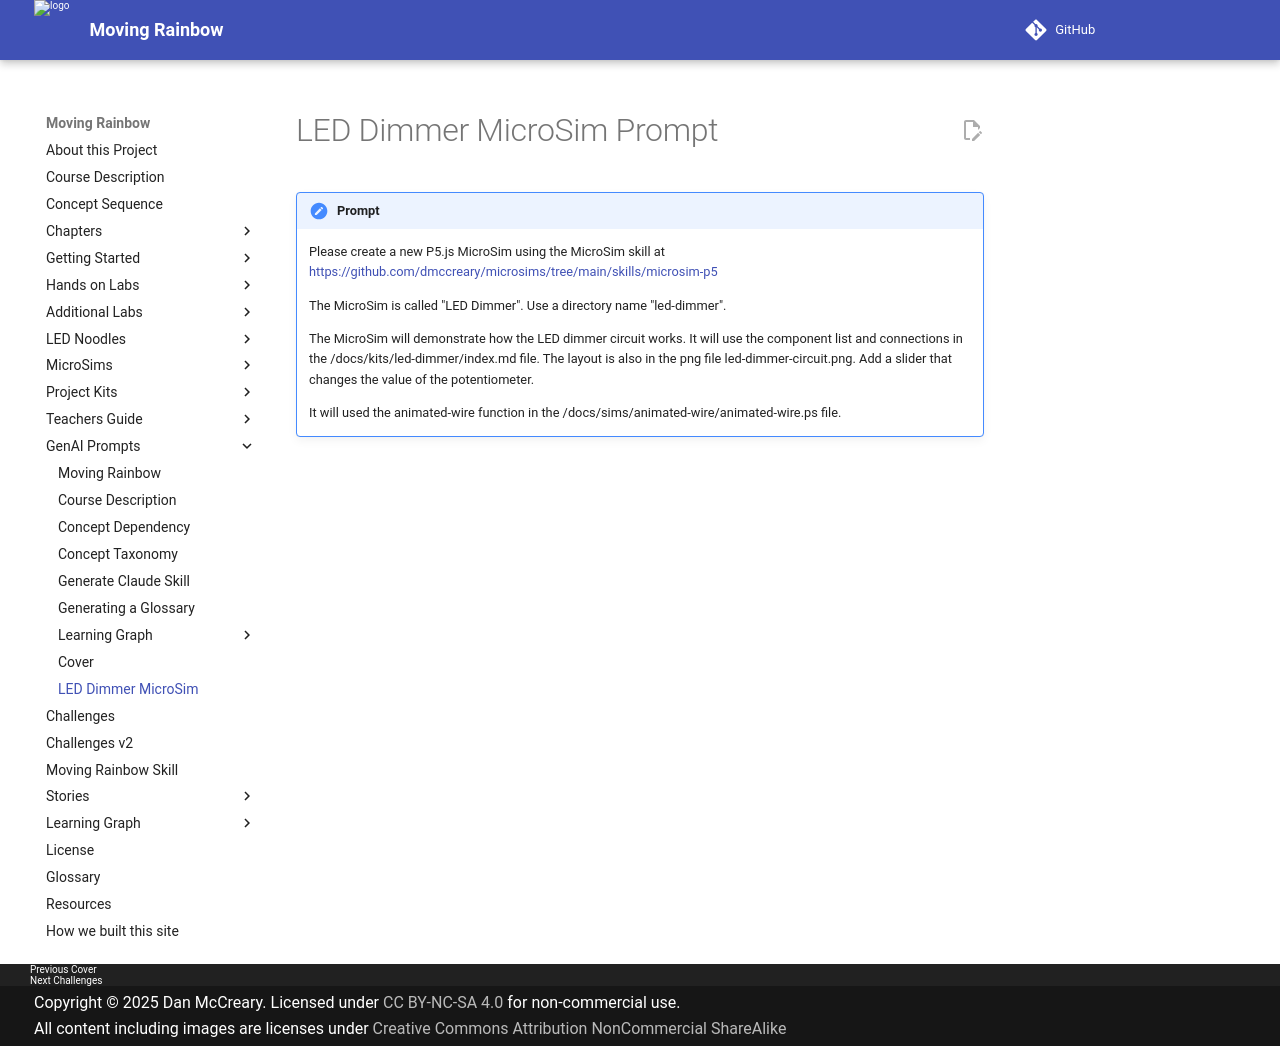

repository: dmccreary/moving-rainbow · page: prompts/led-dimmer-microsim/index.html · generator: mkdocs

# LED Dimmer MicroSim Prompt

!!! prompt
    Please create a new P5.js MicroSim using the MicroSim skill at https://github.com/dmccreary/microsims/tree/main/skills/microsim-p5

    The MicroSim is called "LED Dimmer".  Use a directory name "led-dimmer".

    The MicroSim will demonstrate how the LED dimmer circuit works.  It will use the component list and connections in the /docs/kits/led-dimmer/index.md file.  The layout is also in the png file led-dimmer-circuit.png.  Add a slider that changes the value of the potentiometer. 

    It will used the animated-wire function in the /docs/sims/animated-wire/animated-wire.ps file.
